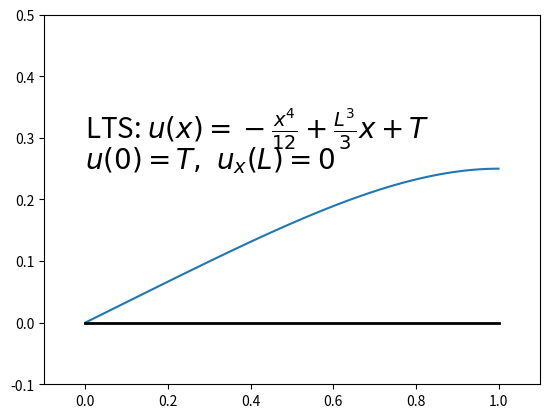

Source code (Python):
#import scipy.constants as sc
#import scipy.integrate as integrate
import numpy as np
import matplotlib as mpl
import matplotlib.pyplot as plt

# Follows example 1.4.1.f in Haberman 5th.
L = 1
T = 0

# Steady state function to plot
def u(x):
    return -x**4/12 + L**3*x/3 + T

t1 = np.linspace(0,L,100)
# Function plot
plt.plot(t1,u(t1))
plt.text(0,.3,r'LTS: $u(x) = -\frac{x^4}{12} + \frac{L^3}{3} x + T$',fontsize=20)
plt.text(0,.25,r'$u(0)=T,\ u_x(L)=0$',fontsize=20)
plt.xlim(-0.1,L+0.1)
plt.ylim(-0.1,0.5)
# Bar representation
plt.plot([0,1],[0,0],linewidth=2.0,color='k')
plt.show()

